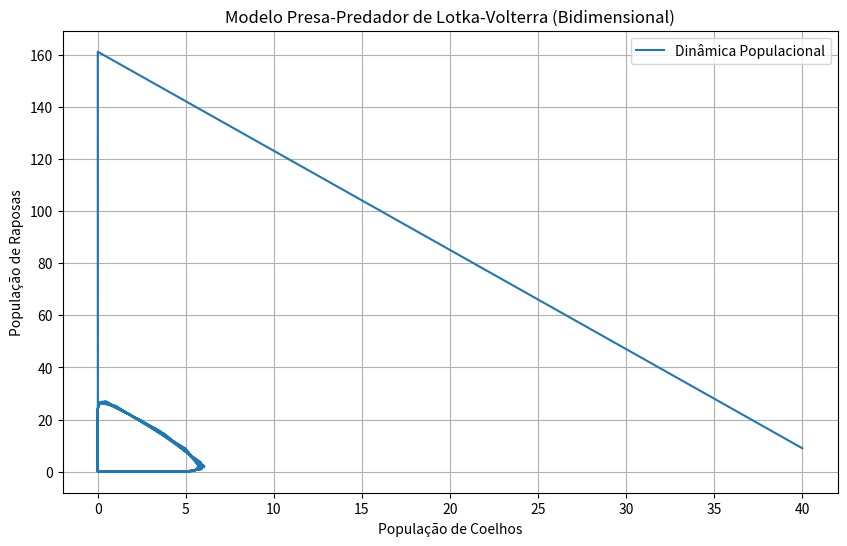

This chart was generated by the following Python code:
import numpy as np
import matplotlib.pyplot as plt
from scipy.integrate import odeint

# Parâmetros do modelo
alpha = 1.0
beta = 0.5
gamma = 0.5
sigma = 2.0

# Função que retorna as derivadas fracionárias
def f(u, t):
    x, y = u
    dxdt = x * (alpha - beta * y)
    dydt = -y * (gamma - sigma * x)
    return [dxdt, dydt]

# Condições iniciais
u0 = [40, 9]

# Intervalo de tempo
T = 200
t = np.linspace(0, T, 1000)

# Resolvendo a equação diferencial ordinária
u = odeint(f, u0, t)

# Plotando o resultado em formato bidimensional
plt.figure(figsize=(10, 6))
plt.plot(u[:, 0], u[:, 1], label='Dinâmica Populacional')
plt.xlabel('População de Coelhos')
plt.ylabel('População de Raposas')
plt.title('Modelo Presa-Predador de Lotka-Volterra (Bidimensional)')
plt.legend()
plt.grid(True)
plt.show()